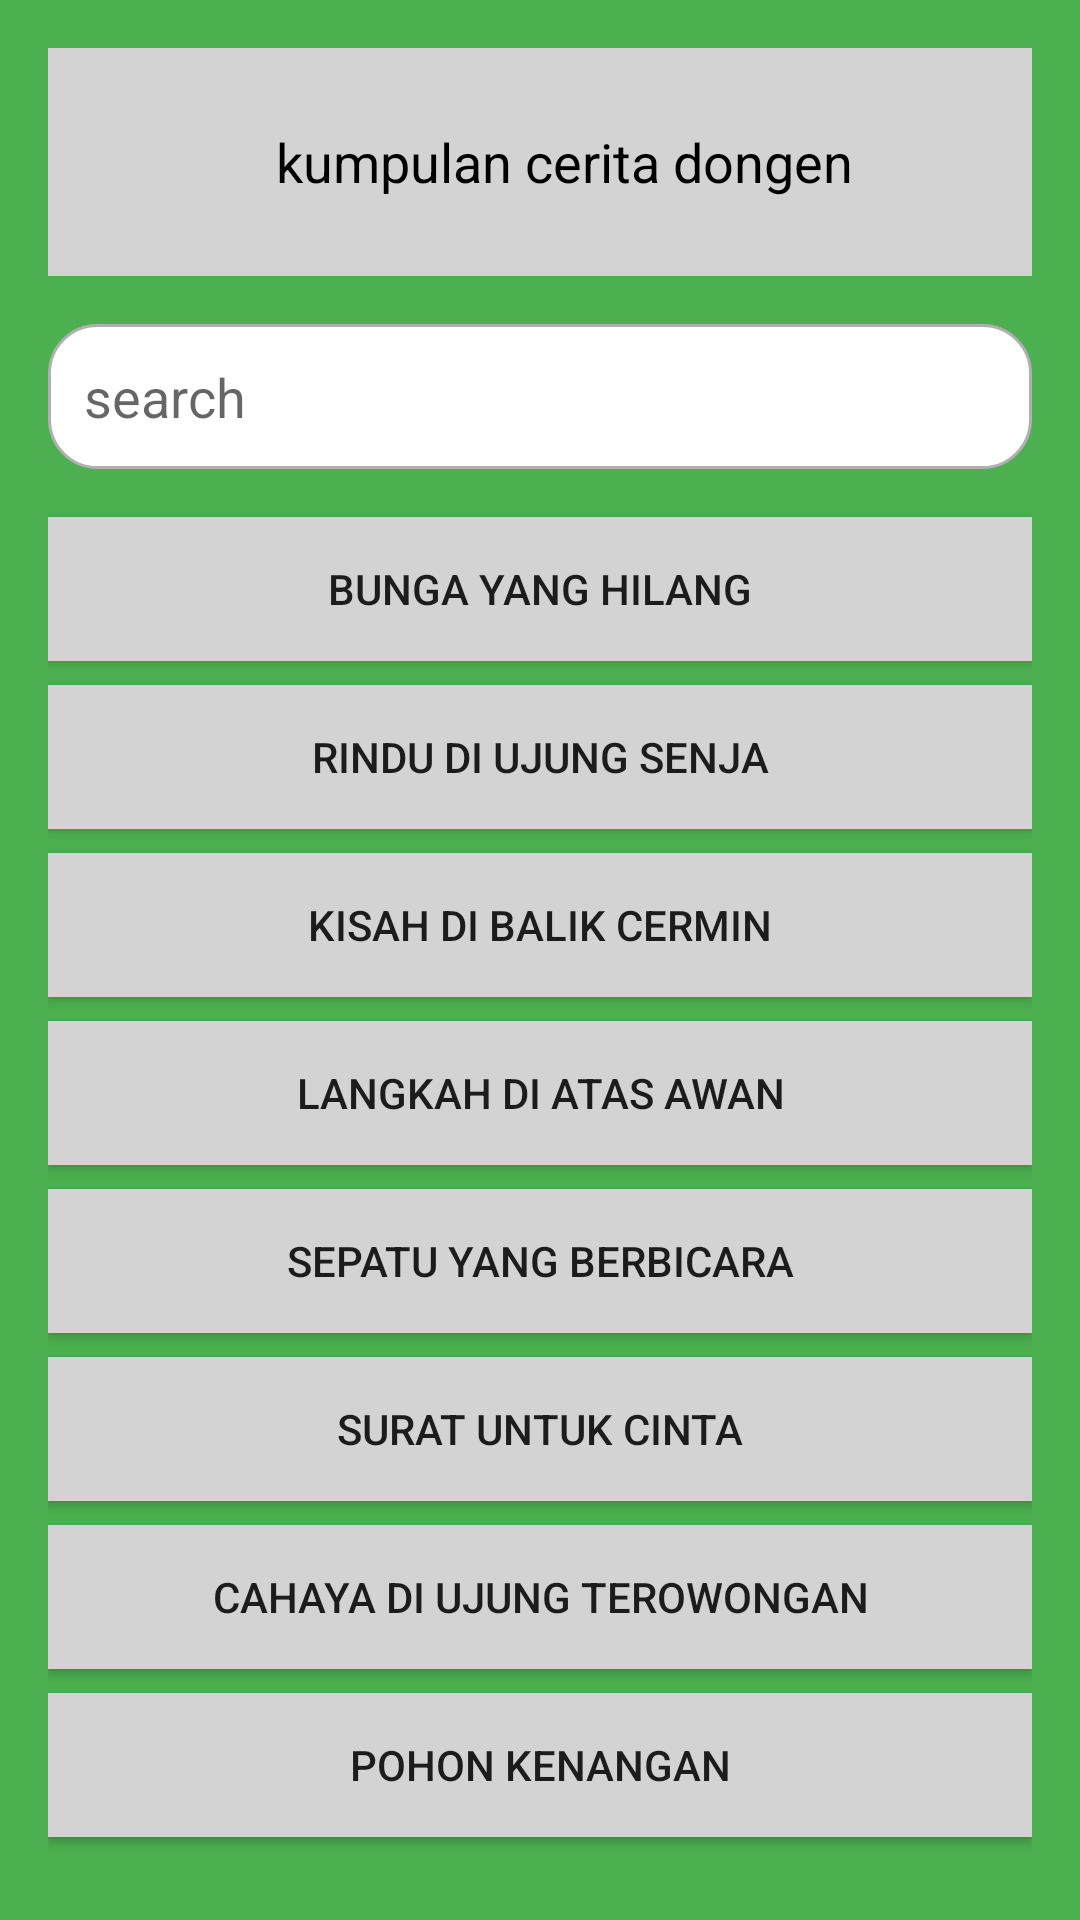

Layout XML and referenced resources for this Android screen:
<!-- AndroidManifest.xml: application theme Theme.Mycerpen -->
<!-- res/layout/activity_main2.xml -->
<?xml version="1.0" encoding="utf-8"?>
<LinearLayout xmlns:android="http://schemas.android.com/apk/res/android"
    xmlns:app="http://schemas.android.com/apk/res-auto"
    xmlns:tools="http://schemas.android.com/tools"
    android:layout_width="match_parent"
    android:layout_height="match_parent"
    android:background="#4CAF50"
    android:orientation="vertical"
    android:padding="16dp"
    tools:context=".MainActivity2">

    <LinearLayout
        android:layout_width="match_parent"
        android:layout_height="wrap_content"
        android:orientation="horizontal"
        android:padding="8dp"
        android:background="#D3D3D3">

        <ImageView
            android:id="@+id/bookImage"
            android:layout_width="60dp"
            android:layout_height="60dp"
            android:src="@drawable/book" />

        <TextView
            android:id="@+id/headerText"
            android:layout_width="wrap_content"
            android:layout_height="wrap_content"
            android:layout_gravity="center_vertical"
            android:layout_marginStart="8dp"
            android:text="kumpulan cerita dongen"
            android:textColor="#000000"
            android:textSize="18sp" />
    </LinearLayout>

    <EditText
        android:id="@+id/searchBar"
        android:layout_width="match_parent"
        android:layout_height="wrap_content"
        android:layout_marginTop="16dp"
        android:background="@drawable/rounded_edittext_background"
        android:hint="search"
        android:padding="12dp"
        android:drawableStart="@drawable/search"
        android:drawablePadding="8dp" />

    <Button
        android:id="@+id/startButton"
        android:layout_width="match_parent"
        android:layout_height="wrap_content"
        android:layout_marginTop="16dp"
        android:background="#D3D3D3"
        android:text="Bunga yang Hilang" />

    <Button
        android:layout_width="match_parent"
        android:layout_height="wrap_content"
        android:layout_marginTop="8dp"
        android:background="#D3D3D3"
        android:text="Rindu di Ujung Senja" />

    <Button
        android:layout_width="match_parent"
        android:layout_height="wrap_content"
        android:layout_marginTop="8dp"
        android:background="#D3D3D3"
        android:text="Kisah di Balik Cermin" />

    <Button
        android:layout_width="match_parent"
        android:layout_height="wrap_content"
        android:layout_marginTop="8dp"
        android:background="#D3D3D3"
        android:text="Langkah di Atas Awan" />

    <Button
        android:layout_width="match_parent"
        android:layout_height="wrap_content"
        android:layout_marginTop="8dp"
        android:background="#D3D3D3"
        android:text="Sepatu yang Berbicara" />

    <Button
        android:layout_width="match_parent"
        android:layout_height="wrap_content"
        android:layout_marginTop="8dp"
        android:background="#D3D3D3"
        android:text="Surat untuk Cinta" />

    <Button
        android:layout_width="match_parent"
        android:layout_height="wrap_content"
        android:layout_marginTop="8dp"
        android:background="#D3D3D3"
        android:text="Cahaya di Ujung Terowongan" />

    <Button
        android:layout_width="match_parent"
        android:layout_height="wrap_content"
        android:layout_marginTop="8dp"
        android:background="#D3D3D3"
        android:text="Pohon Kenangan" />

</LinearLayout>
<!-- resources referenced by this layout -->
<resources>
  <!-- drawable rounded_edittext_background (drawable) -->
  <?xml version="1.0" encoding="utf-8"?>
  <shape xmlns:android="http://schemas.android.com/apk/res/android"
      android:shape="rectangle">
  
      
      <solid android:color="#FFFFFF" />
  
      
      <corners android:radius="16dp" />
  
      
      <stroke
          android:width="1dp"
          android:color="#B0B0B0" />
  </shape>
  <style name="Theme.Mycerpen" parent="Theme.AppCompat.Light.DarkActionBar">
          
          <item name="colorPrimary">@color/purple_500</item>
          <item name="colorPrimaryDark">@color/purple_700</item>
          <item name="colorAccent">@color/teal_200</item>
          
      </style>
  <!-- not gathered from this repository: default colours our renderer supplied (Android Studio template values) -->
  <color name="purple_500">#FF6200EE</color>
  <color name="purple_700">#FF3700B3</color>
  <color name="teal_200">#FF03DAC5</color>
</resources>
